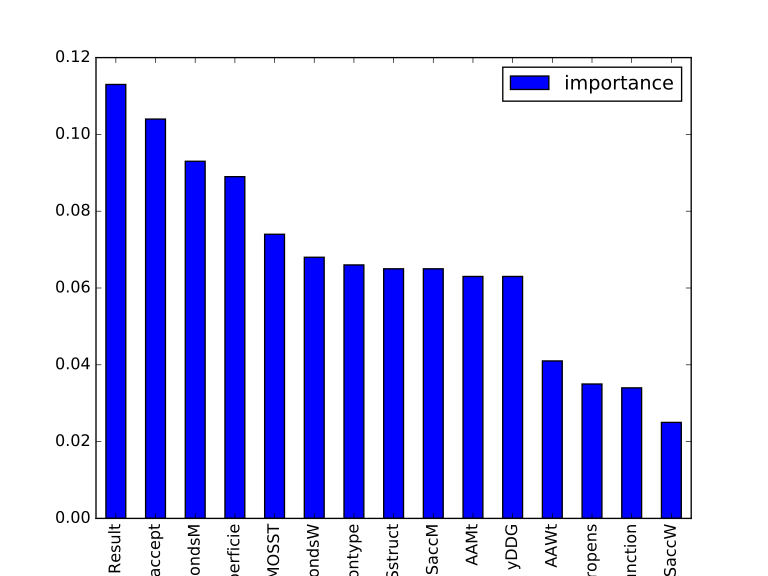

The table this chart was drawn from, first rows:
feature, importance
Result, 0.113
Positionaccept, 0.104
ShbondsM, 0.093
SectorSuperficie, 0.089
MOSST, 0.074
ShbondsW, 0.068
Positiontype, 0.066
Sstruct, 0.065
SaccM, 0.065
AAMt, 0.063
yDDG, 0.063
AAWt, 0.041
ProteinPropens, 0.035
Functionalrelevancefunction, 0.034
SaccW, 0.025
